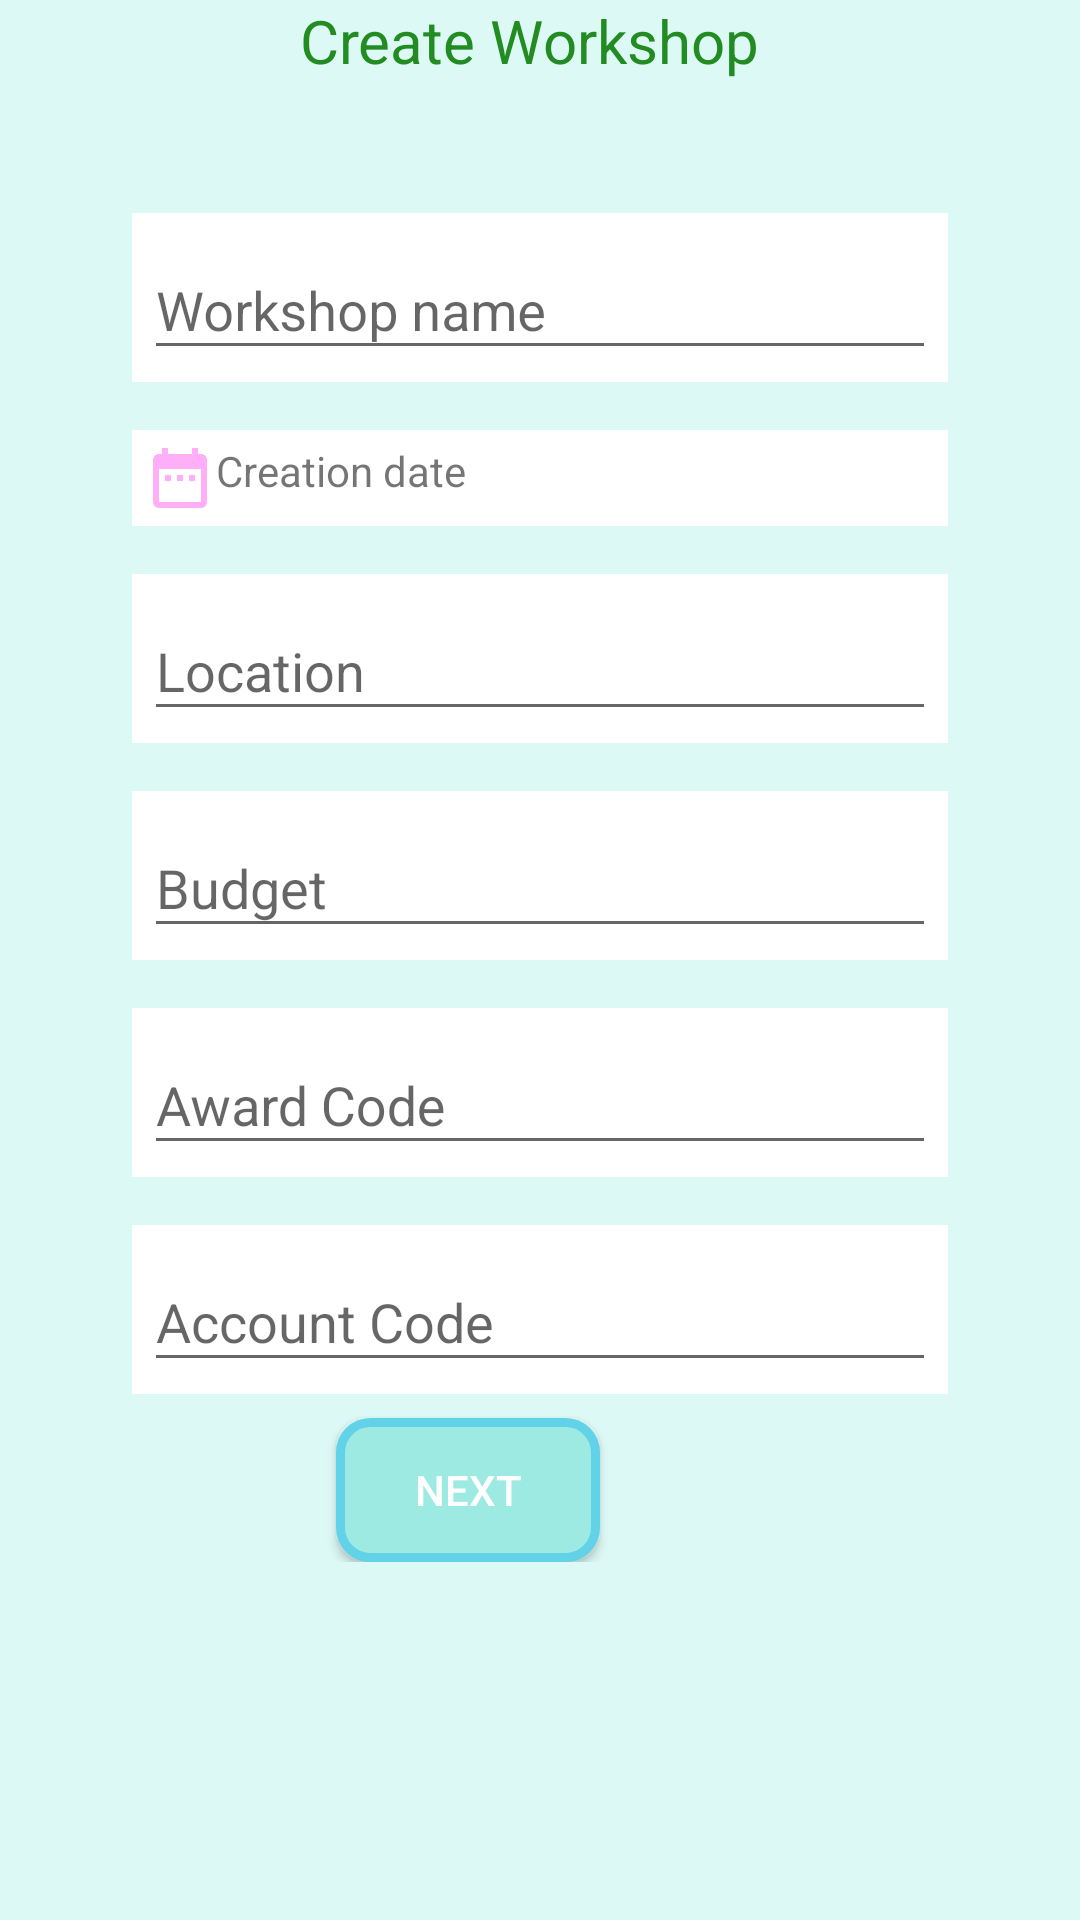

Write the Android layout XML for this screen, with the resource values it uses.
<!-- AndroidManifest.xml: application theme AppTheme -->
<!-- res/layout/activity_maker.xml -->
<?xml version="1.0" encoding="utf-8"?>
<LinearLayout xmlns:android="http://schemas.android.com/apk/res/android"
    xmlns:app="http://schemas.android.com/apk/res-auto"
    xmlns:tools="http://schemas.android.com/tools"
    android:layout_width="match_parent"
    android:orientation="vertical"
    android:background="@color/button_focused1"
    android:layout_height="match_parent"
    tools:context=".activities.ActivityMaker">

    <TextView
        android:layout_width="wrap_content"
        android:layout_marginLeft="100dp"
        android:textSize="20dp"
        android:gravity="center_horizontal"
        android:textColor="@color/colorGreen"
        android:text="Create Workshop"
        android:layout_height="wrap_content" />
    <ScrollView
        android:layout_width="match_parent"
        android:layout_height="match_parent">
        <LinearLayout
            android:layout_width="match_parent"
            android:layout_height="match_parent"

            android:layout_margin="@dimen/layout_margin_workshop"
            android:orientation="vertical">
            <LinearLayout
                android:layout_width="match_parent"
                android:orientation="vertical"
                android:id="@+id/firstActivity"
                android:layout_height="wrap_content">


                <android.support.design.widget.TextInputLayout
                    android:layout_width="match_parent"
                    android:layout_margin="8dp"
                    android:layout_height="wrap_content"
                    android:background="@color/colorWhite">

                    <EditText
                        android:id="@+id/workshopname"
                        android:layout_width="match_parent"
                        android:layout_margin="4dp"
                        android:layout_height="wrap_content"
                        android:hint="Workshop name" />
                </android.support.design.widget.TextInputLayout>

                <android.support.design.widget.TextInputLayout
                    android:layout_width="match_parent"
                    android:layout_margin="8dp"
                    android:layout_height="wrap_content"
                    android:background="@color/colorWhite">

                    <TextView
                        android:id="@+id/date"
                        android:layout_width="match_parent"
                        android:layout_margin="4dp"
                        android:layout_height="wrap_content"
                        android:drawableLeft="@drawable/ic_date_range_black_24dp"
                        android:drawableRight="@drawable/ic_arrow_drop_down_black_24dp"
                        android:text="Creation date" />
                </android.support.design.widget.TextInputLayout>

                <android.support.design.widget.TextInputLayout
                    android:layout_width="match_parent"
                    android:layout_margin="8dp"
                    android:layout_height="wrap_content"
                    android:background="@color/colorWhite">

                    <EditText
                        android:id="@+id/location"
                        android:layout_width="match_parent"
                        android:layout_margin="4dp"
                        android:layout_height="wrap_content"
                        android:hint="Location" />
                </android.support.design.widget.TextInputLayout>

                
                    
                    
                    
                    
                    


                
                    
                    
                    
                    

                    
                        
                        
                        
                        
                        
                        
                

                <android.support.design.widget.TextInputLayout
                    android:layout_width="match_parent"
                    android:layout_margin="8dp"
                    android:layout_height="wrap_content"
                    android:background="@color/colorWhite">

                    <EditText
                        android:id="@+id/budget"
                        android:layout_width="match_parent"
                        android:layout_height="wrap_content"
                        android:layout_margin="4dp"
                        android:hint="Budget"
                        android:inputType="number" />
                </android.support.design.widget.TextInputLayout>


                <android.support.design.widget.TextInputLayout
                    android:layout_width="match_parent"
                    android:layout_margin="8dp"
                    android:layout_height="wrap_content"
                    android:background="@color/colorWhite">

                    <EditText
                        android:id="@+id/awardcode"
                        android:layout_width="match_parent"
                        android:layout_margin="4dp"
                        android:layout_height="wrap_content"
                        android:hint="Award Code" />
                </android.support.design.widget.TextInputLayout>
                <android.support.design.widget.TextInputLayout
                    android:layout_width="match_parent"
                    android:layout_margin="8dp"
                    android:layout_height="wrap_content"
                    android:background="@color/colorWhite">

                    <EditText
                        android:id="@+id/accountCode"
                        android:layout_width="match_parent"
                        android:layout_margin="4dp"
                        android:layout_height="wrap_content"
                        android:hint="Account Code" />
                </android.support.design.widget.TextInputLayout>

                <Button
                    android:id="@+id/next"
                    android:layout_width="wrap_content"
                    android:layout_height="wrap_content"
                    android:layout_gravity="center"
                    android:layout_marginEnd="24dp"
                    android:background="@drawable/secondbutton"
                    android:text="next"
                    android:textColor="@color/colorWhite" />
            </LinearLayout>
            <LinearLayout
                android:layout_width="match_parent"
                android:visibility="gone"
                android:orientation="vertical"
                android:id="@+id/second_activity"
                android:layout_height="wrap_content">
                <android.support.design.widget.TextInputLayout
                    android:layout_width="match_parent"
                    android:layout_margin="8dp"
                    android:layout_height="wrap_content"
                    android:background="@color/colorWhite">

                    <EditText
                        android:id="@+id/donorExpenseLine"
                        android:layout_width="match_parent"
                        android:layout_height="wrap_content"
                        android:layout_margin="4dp"
                        android:hint="Donor Expense Baseline" />
                </android.support.design.widget.TextInputLayout>

                <android.support.design.widget.TextInputLayout
                    android:layout_width="match_parent"
                    android:layout_margin="8dp"
                    android:layout_height="wrap_content"
                    android:background="@color/colorWhite">

                    <EditText
                        android:id="@+id/locationcode"
                        android:layout_width="match_parent"
                        android:layout_margin="4dp"
                        android:layout_height="wrap_content"
                        android:hint="Location Code" />
                </android.support.design.widget.TextInputLayout>

                <android.support.design.widget.TextInputLayout
                    android:layout_width="match_parent"
                    android:layout_margin="8dp"
                    android:layout_height="wrap_content"
                    android:background="@color/colorWhite">

                    <EditText
                        android:id="@+id/countryCode"
                        android:layout_width="match_parent"
                        android:layout_margin="4dp"
                        android:layout_height="wrap_content"
                        android:hint="Country Code" />


                </android.support.design.widget.TextInputLayout>
                <LinearLayout
                    android:layout_width="match_parent"
                    android:orientation="horizontal"
                    android:id="@+id/second_layout"
                    android:layout_height="wrap_content">



                </LinearLayout>
                <LinearLayout
                    android:layout_width="match_parent"
                    android:layout_height="match_parent"
                    android:layout_margin="4dp"
                    android:layout_gravity="center_horizontal"
                    android:gravity="center_horizontal"
                    android:orientation="horizontal">

                    <Button
                        android:id="@+id/create"
                        android:layout_width="wrap_content"
                        android:layout_height="wrap_content"
                        android:layout_marginEnd="16dp"
                        android:background="@drawable/secondbutton"
                        android:text="create"
                        android:textColor="@color/colorWhite" />
                    <Button
                        android:id="@+id/Createcancel"
                        android:layout_width="wrap_content"
                        android:layout_height="wrap_content"
                        android:layout_marginEnd="16dp"
                        android:background="@drawable/buttonround"
                        android:text="Cancel"
                        android:textColor="@color/colorWhite" />
                    <Button
                        android:id="@+id/Backcancel"
                        android:layout_width="wrap_content"
                        android:layout_height="wrap_content"
                        android:drawableLeft="@drawable/ic_arrow_back_black_24dp"
                        android:background="@drawable/secondbutton"
                        android:text="BACK"
                        android:textColor="@color/colorWhite" />
                </LinearLayout>
            </LinearLayout>
        </LinearLayout>
    </ScrollView>
</LinearLayout>
<!-- resources referenced by this layout -->
<resources>
  <color name="button_focused1">#ddf9f6</color>
  <color name="colorGreen">#228B22</color>
  <color name="colorWhite">#FFFFFF</color>
  <dimen name="layout_margin_workshop">36dp</dimen>
  <!-- drawable buttonround (drawable) -->
  <?xml version="1.0" encoding="UTF-8"?>
  <shape xmlns:android="http://schemas.android.com/apk/res/android">
      <solid android:color="@color/workshop_2"/>
      <stroke android:width="3dp" android:color="#61d2e7" />
      <corners android:radius="10dp"/>
      <size android:width="@dimen/activity_vertical_margin" android:height="@dimen/activity_vertical_margin"/>
      <padding android:left="0dp" android:top="0dp" android:right="0dp" android:bottom="0dp" />
  </shape>
  <!-- drawable ic_date_range_black_24dp (drawable) -->
  <vector android:height="24dp" android:tint="#FFAEF7"
      android:viewportHeight="24.0" android:viewportWidth="24.0"
      android:width="24dp" xmlns:android="http://schemas.android.com/apk/res/android">
      <path android:fillColor="#FF000000" android:pathData="M9,11L7,11v2h2v-2zM13,11h-2v2h2v-2zM17,11h-2v2h2v-2zM19,4h-1L18,2h-2v2L8,4L8,2L6,2v2L5,4c-1.11,0 -1.99,0.9 -1.99,2L3,20c0,1.1 0.89,2 2,2h14c1.1,0 2,-0.9 2,-2L21,6c0,-1.1 -0.9,-2 -2,-2zM19,20L5,20L5,9h14v11z"/>
  </vector>
  <!-- drawable secondbutton (drawable) -->
  <?xml version="1.0" encoding="utf-8"?>
  <shape xmlns:android="http://schemas.android.com/apk/res/android">
      <solid android:color="@color/button_default"/>
      <stroke android:width="3dp" android:color="#61d2e7" />
      <corners android:radius="10dp"/>
      <size android:width="@dimen/activity_vertical_margin" android:height="@dimen/activity_vertical_margin"/>
      <padding android:left="0dp" android:top="0dp" android:right="0dp" android:bottom="0dp" />
  </shape>
  <style name="AppTheme" parent="Base.Theme.AppCompat.Light.DarkActionBar">
          
          <item name="colorPrimary">@color/colorPrimary</item>
          <item name="colorPrimaryDark">@color/colorPrimaryDark</item>
          <item name="colorAccent">@color/colorAccent</item>
          <item name="textInputStyle">@style/Widget.Design.TextInputLayout</item>
          <item name="cardViewStyle">@style/CardView</item>
  
  
      </style>
  <color name="workshop_2">#9dcbef</color>
  <dimen name="activity_vertical_margin">16dp</dimen>
  <color name="button_default">#9deae3</color>
  <color name="colorPrimary">#009688</color>
  <color name="colorPrimaryDark">#900090</color>
  <color name="colorAccent">#009688</color>
</resources>
